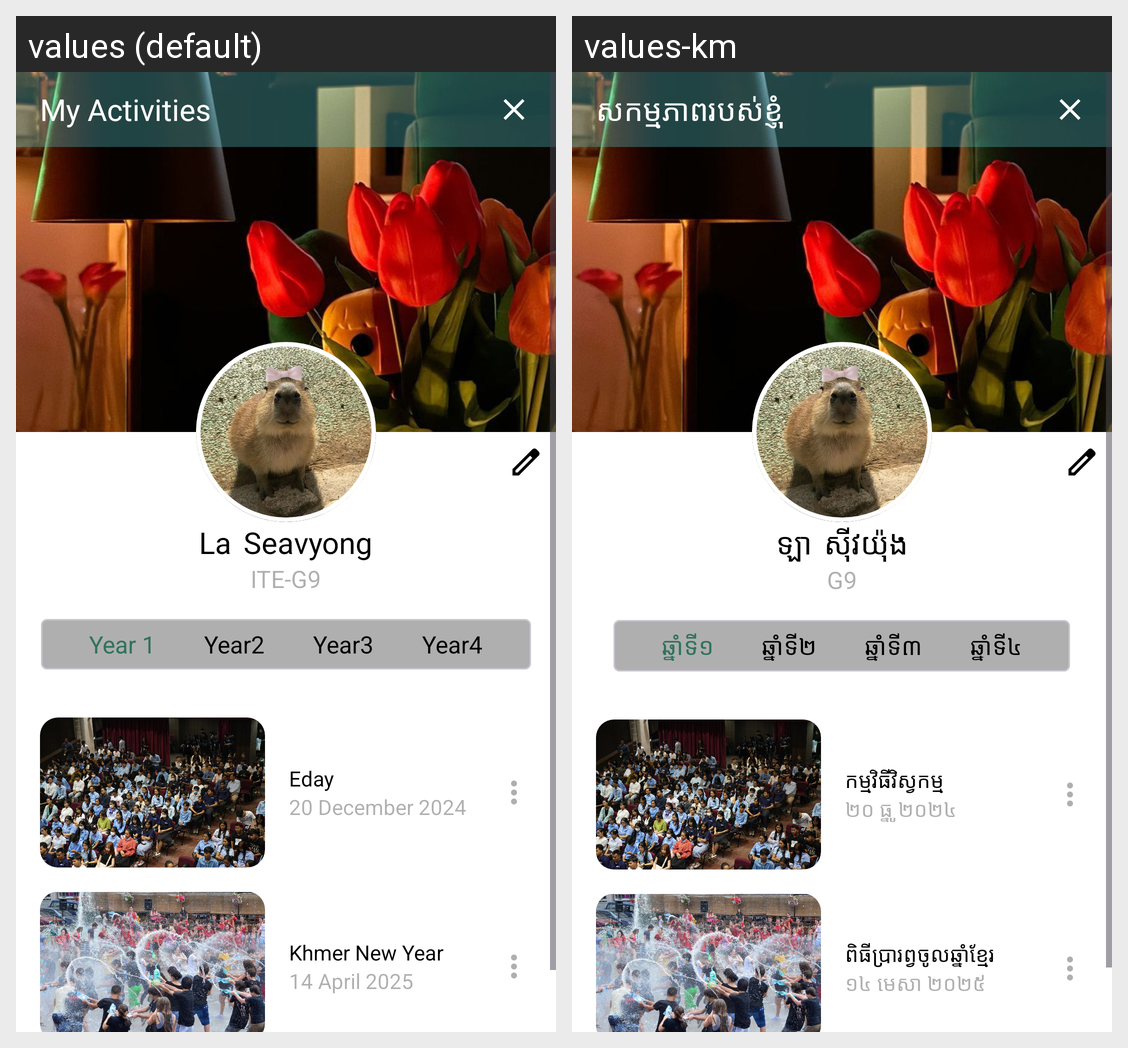

The same Android screen rendered under two of its app's locales, left to right. List the strings drawn on it with the default value and each locale's translation.
Android screen res/layout/activity_profile.xml rendered under 2 locales, left to right: values (default), values-km. Device: Nexus 5 (rendered at 1080×1920; each locale shown at half size, 540×960, under a caption strip naming it); theme Theme.MADL.
Strings drawn on this screen, with the default value and each locale's value (text and hints the layout hard-codes, and strings that could not be matched under every locale, appear in the picture but are not listed):

my_activity
  values: My Activities
  values-km: សកម្មភាពរបស់ខ្ញុំ

lastname
  values: La
  values-km: ឡា

firstname
  values: Seavyong
  values-km: ស៊ីវយ៉ុង

group
  values: ITE-G9
  values-km: G9

year1
  values: Year 1
  values-km: ឆ្នាំទី១

year2
  values: Year2
  values-km: ឆ្នាំទី២

year3
  values: Year3
  values-km: ឆ្នាំទី៣

year4
  values: Year4
  values-km: ឆ្នាំទី៤

eday_title
  values: Eday
  values-km: កម្មវិធីវិស្វកម្ម

eday_date
  values: 20 December 2024
  values-km: ២០ ធ្នូ ២០២៤

khmer_new_year_title
  values: Khmer New Year
  values-km: ពិធីប្រារព្វចូលឆ្នាំខ្មែរ

khmer_new_year_date
  values: 14 April 2025
  values-km: ១៤ មេសា ២០២៥
